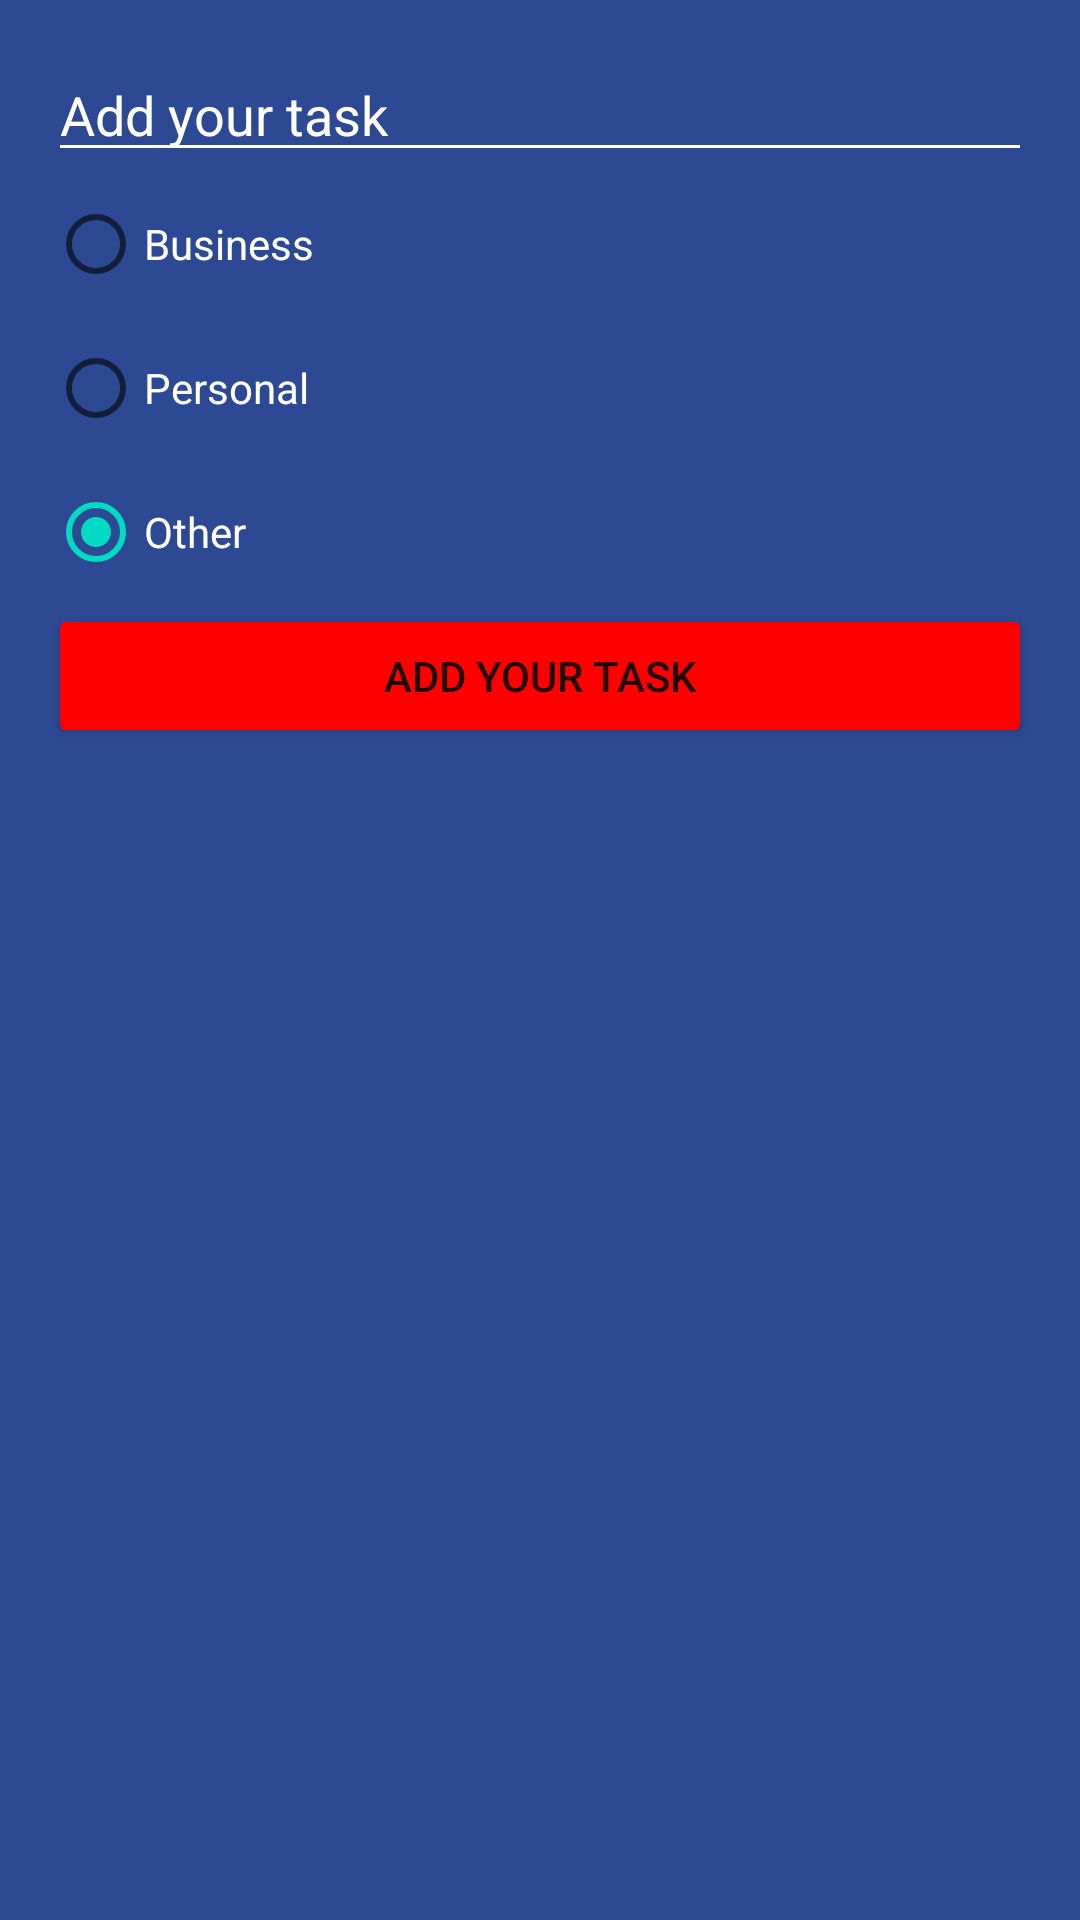

Layout XML and referenced resources for this Android screen:
<!-- AndroidManifest.xml: application theme Theme.ToDoDemo -->
<!-- res/layout/dialog_task.xml -->
<?xml version="1.0" encoding="utf-8"?>
<LinearLayout xmlns:android="http://schemas.android.com/apk/res/android"
    android:layout_width="250dp"
    android:layout_height="wrap_content"
    android:background="@color/todo_background"
    android:padding="16dp"
    android:orientation="vertical">

    <EditText
        android:id="@+id/etTask"
        android:layout_width="match_parent"
        android:layout_height="wrap_content"
        android:backgroundTint="@color/white"
        android:hint="@string/add_task"
        android:textColor="@color/white"
        android:textColorHint="@color/white" />

    <RadioGroup
        android:id="@+id/rgCategories"
        android:layout_width="match_parent"
        android:layout_height="wrap_content">

        <RadioButton
            android:id="@+id/rbBusiness"
            android:layout_width="match_parent"
            android:layout_height="wrap_content"
            android:backgroundTint="@color/business_category"
            android:checked="true"
            android:text="@string/business"
            android:textColor="@color/white" />

        <RadioButton
            android:id="@+id/rbPersonal"
            android:layout_width="match_parent"
            android:layout_height="wrap_content"
            android:backgroundTint="@color/personal_category"
            android:checked="true"
            android:text="@string/personal"
            android:textColor="@color/white" />

        <RadioButton
            android:id="@+id/rbOther"
            android:layout_width="match_parent"
            android:layout_height="wrap_content"
            android:backgroundTint="@color/other_category"
            android:checked="true"
            android:text="@string/other"
            android:textColor="@color/white" />

    </RadioGroup>

    <Button
        android:id="@+id/btnAddTask"
        android:layout_width="match_parent"
        android:layout_height="wrap_content"
        android:backgroundTint="@color/accent"
        android:text="@string/add_task"/>

</LinearLayout>
<!-- resources referenced by this layout -->
<resources>
  <color name="accent">#FF0000</color>
  <color name="business_category">#8BC34A</color>
  <color name="other_category">#FF5722</color>
  <color name="personal_category">#FFEB3B</color>
  <color name="todo_background">#FF2D4993</color>
  <color name="white">#FFFFFFFF</color>
  <string name="add_task">Add your task</string>
  <string name="business">Business</string>
  <string name="other">Other</string>
  <string name="personal">Personal</string>
  <style name="Theme.ToDoDemo" parent="Theme.MaterialComponents.DayNight.NoActionBar">
          
          <item name="colorPrimary">@color/purple_500</item>
          <item name="colorPrimaryVariant">@color/purple_700</item>
          <item name="colorOnPrimary">@color/white</item>
          
          <item name="colorSecondary">@color/teal_200</item>
          <item name="colorSecondaryVariant">@color/teal_700</item>
          <item name="colorOnSecondary">@color/black</item>
          
          <item name="android:statusBarColor">@color/todo_background</item>
          
      </style>
  <color name="purple_500">#FF6200EE</color>
  <color name="purple_700">#FF3700B3</color>
  <color name="teal_200">#FF03DAC5</color>
  <color name="teal_700">#FF018786</color>
  <color name="black">#FF000000</color>
</resources>
